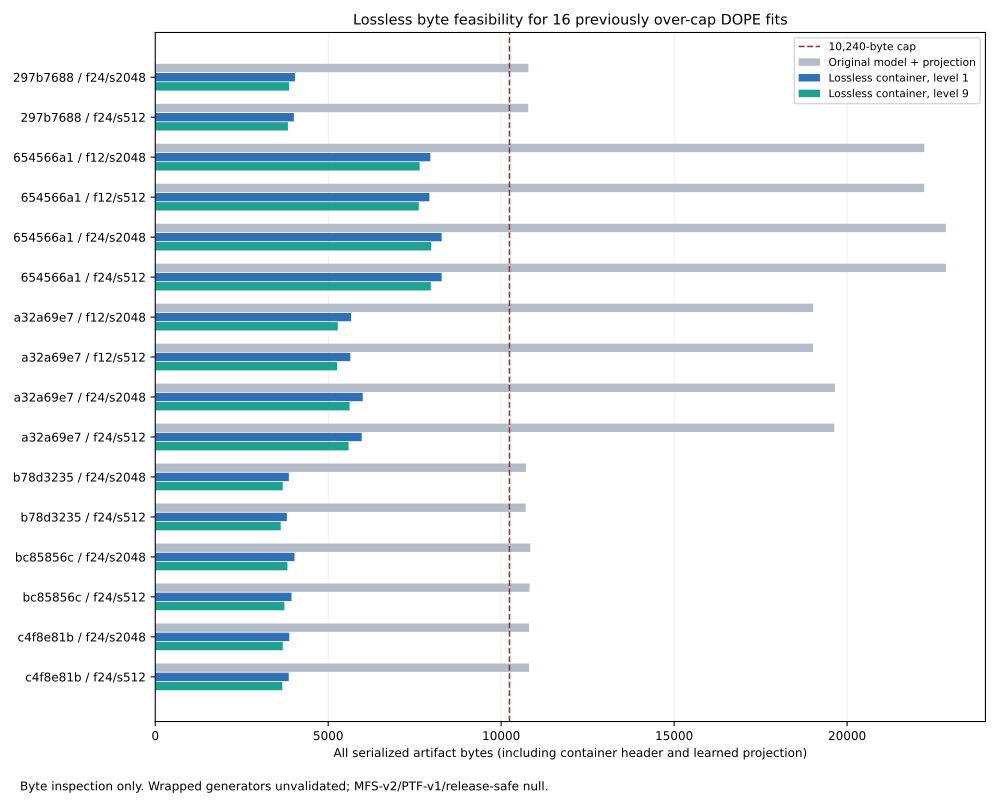

The table this chart was drawn from, first rows:
dataset, profile, compression_level, original_charged_bytes, container_bytes, byte_cap_satisfied
297b7688a045c583, features24_steps2048, 1, 10787, 4038, True
297b7688a045c583, features24_steps2048, 9, 10787, 3869, True
297b7688a045c583, features24_steps512, 1, 10781, 4006, True
297b7688a045c583, features24_steps512, 9, 10781, 3836, True
654566a1f91408aa, features12_steps2048, 1, 22233, 7952, True
654566a1f91408aa, features12_steps2048, 9, 22233, 7644, True
654566a1f91408aa, features12_steps512, 1, 22228, 7925, True
654566a1f91408aa, features12_steps512, 9, 22228, 7618, True
654566a1f91408aa, features24_steps2048, 1, 22853, 8280, True
654566a1f91408aa, features24_steps2048, 9, 22853, 7973, True
654566a1f91408aa, features24_steps512, 1, 22856, 8279, True
654566a1f91408aa, features24_steps512, 9, 22856, 7966, True
a32a69e7c701eb14, features12_steps2048, 1, 19019, 5660, True
a32a69e7c701eb14, features12_steps2048, 9, 19019, 5275, True
a32a69e7c701eb14, features12_steps512, 1, 19015, 5640, True
a32a69e7c701eb14, features12_steps512, 9, 19015, 5256, True
a32a69e7c701eb14, features24_steps2048, 1, 19647, 5999, True
a32a69e7c701eb14, features24_steps2048, 9, 19647, 5618, True
a32a69e7c701eb14, features24_steps512, 1, 19631, 5969, True
a32a69e7c701eb14, features24_steps512, 9, 19631, 5589, True
b78d323566930bd7, features24_steps2048, 1, 10717, 3862, True
b78d323566930bd7, features24_steps2048, 9, 10717, 3685, True
b78d323566930bd7, features24_steps512, 1, 10707, 3804, True
b78d323566930bd7, features24_steps512, 9, 10707, 3626, True
bc85856c012bcc1b, features24_steps2048, 1, 10843, 4025, True
bc85856c012bcc1b, features24_steps2048, 9, 10843, 3822, True
bc85856c012bcc1b, features24_steps512, 1, 10821, 3938, True
bc85856c012bcc1b, features24_steps512, 9, 10821, 3734, True
c4f8e81b70d33a13, features24_steps2048, 1, 10807, 3874, True
c4f8e81b70d33a13, features24_steps2048, 9, 10807, 3686, True
c4f8e81b70d33a13, features24_steps512, 1, 10807, 3859, True
c4f8e81b70d33a13, features24_steps512, 9, 10807, 3673, True
